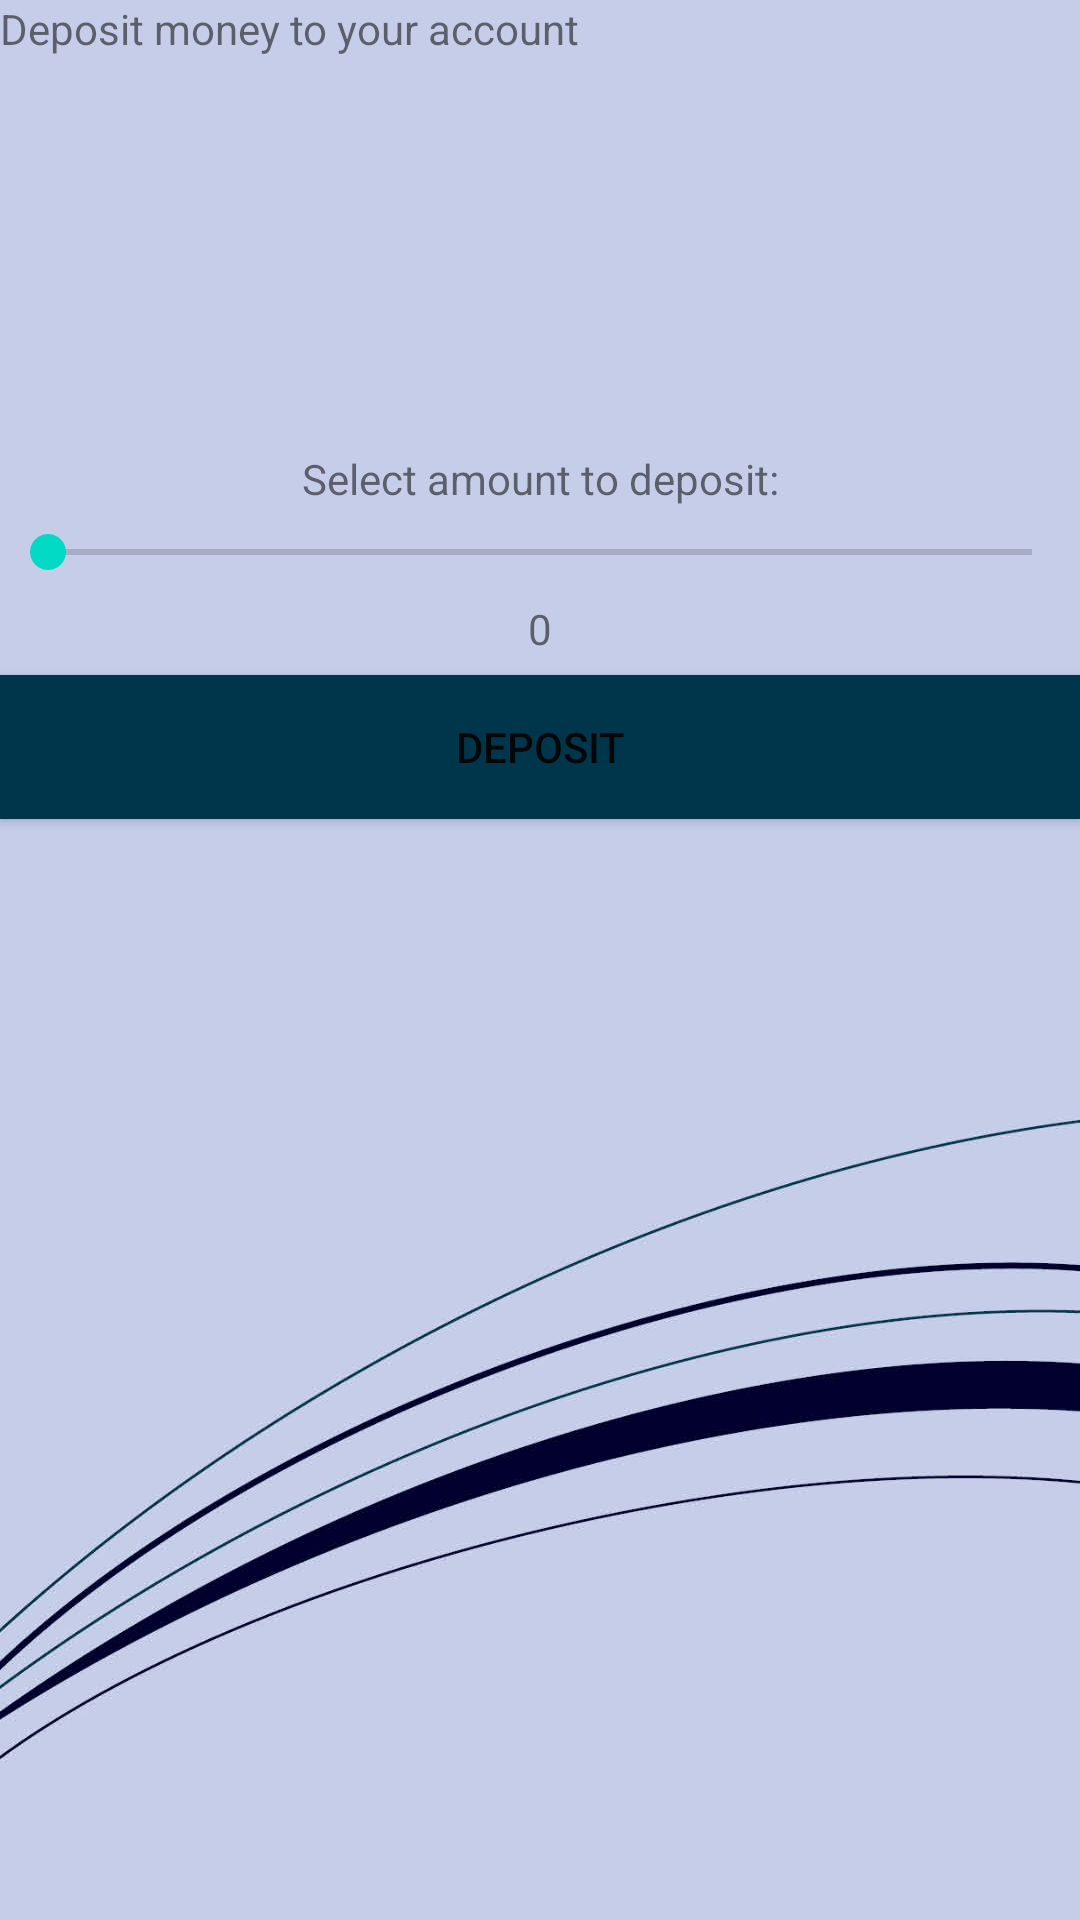

Produce the Android XML layout that renders to this screen, including the resource entries it uses.
<!-- AndroidManifest.xml: application theme AppTheme -->
<!-- res/layout/deposit_fragment.xml -->
<?xml version="1.0" encoding="utf-8"?>
<FrameLayout xmlns:android="http://schemas.android.com/apk/res/android"
    xmlns:tools="http://schemas.android.com/tools"
    android:layout_width="match_parent"
    android:layout_height="match_parent"
    android:background="@drawable/background"
    tools:context=".Frontend.DepositFragment">

    
    <TextView
        android:id="@+id/deposit_welcome"
        android:layout_width="match_parent"
        android:layout_height="match_parent"
        android:text="@string/deposit_fragment" />
    <TextView
        android:id="@+id/deposit_text"
        android:layout_width="match_parent"
        android:layout_height="wrap_content"
        android:layout_marginTop="150dp"
        android:textAlignment="center"
        android:text="@string/deposit_seekBar" />
    <SeekBar
        android:id="@+id/seekBarDeposit"
        android:layout_width="match_parent"
        android:layout_height="wrap_content"
        android:layout_marginTop="175dp"
        android:max="1000"
        android:min="0"
        android:progress="0"/>
    <TextView
        android:id="@+id/depositAmount"
        android:layout_width="match_parent"
        android:layout_height="wrap_content"
        android:layout_marginTop="200dp"
        android:textAlignment="center"
        android:text="0"/>
    <Button
        android:id="@+id/button_deposit"
        android:layout_width="match_parent"
        android:layout_height="wrap_content"
        android:layout_marginTop="225dp"
        android:background="@color/colorPrimary"
        android:text="@string/deposit_money" />

</FrameLayout>
<!-- resources referenced by this layout -->
<resources>
  <color name="colorPrimary">#00364b</color>
  <!-- drawable background: jpg bitmap (drawable, 96649 bytes) -->
  <string name="deposit_fragment">Deposit money to your account</string>
  <string name="deposit_money">Deposit</string>
  <string name="deposit_seekBar">Select amount to deposit: </string>
  <style name="AppTheme" parent="Theme.AppCompat.Light.DarkActionBar">
          
          <item name="colorPrimary">@color/colorPrimary</item>
          <item name="colorPrimaryDark">@color/colorPrimaryDark</item>
          <item name="colorAccent">@color/colorAccent</item>
      </style>
  <color name="colorPrimaryDark">#3700B3</color>
  <color name="colorAccent">#03DAC5</color>
</resources>
